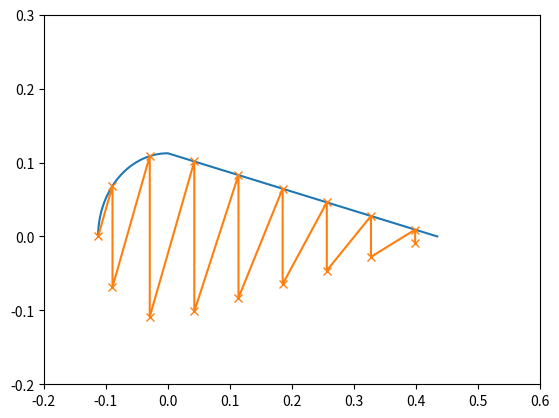

Generate this figure with matplotlib:
"""
Created on Mon Feb 17 12:32:42 2020
[redacted]
"""
import numpy as np
import math as m
import matplotlib.pyplot as plt

Ca = 0.547  # m
la = 2.771  # m
x1 = 0.153  # m
x2 = 1.281  # m
x3 = 2.681  # m
xa = 0.28   # m
ha = 0.225  # m
tsk = 1.1/1000  # m
tsp = 2.9/1000  # m
tst = 1.2/1000  # m
hst = 15./1000   # m
wst = 20./1000   # m
nst = 17 # -
d1 = 0.01103  # m
d3 = 0.01642  # m
theta = m.radians(26)  # rad
P = 91.7*1000  # N

"airfoil plot"
R=ha/2          #radius 
length=m.pi*R**2

Ab=wst*tst+(hst-tst)*tst #m
l=2*m.sqrt((Ca-R)**2+(R)**2)+m.pi*R
b=l/17
k=b/R #radians
r=10000
z_coordinates=[]
y_coordinates=[]

"Stringer placement"
z_stringer=[] 
y_stringer=[]

for n in range(0,100000):
    z=-R*m.cos(n*b/(R))
    y=R*m.sin(n*b/(R))
    if n>3:
        last_room=0.5*m.pi*R-2*b
        z1=0
        z2=(n-2)*(Ca-R)/100000
        y1=R
        y2=-R/(Ca-R)*z2+R
        l_p=m.sqrt((z1-z2)**2+(y1-y2)**2)
        z=z2
        y=y2
        for i in range (0,10):
            if abs(l_p-(i*b-last_room))<0.000002:
                z_stringer.append(z)
                z_stringer.append(z)
                y_stringer.append(y)
                y_stringer.append(-y)
            elif z>(Ca-R):
                break
    elif n<3:
        z_stringer.append(z)
        y_stringer.append(y)
        if n>0:
            z_stringer.append(z)
            y_stringer.append(-y)



"airfoil placement"
for i in range(0,r):
    z=-R+R*i/(r-1)
    y=np.sqrt(R**2-z**2)
    z_coordinates.append(z)
    y_coordinates.append(y)

for i in range(0,101):
    z=i*(Ca-R)/100
    y=-R/(Ca-R)*z+R
    z_coordinates.append(z)
    y_coordinates.append(y)

for i in range(100,0):
    z=i*(Ca-R)/100
    y=-R/(Ca-R)*z+R
    z_coordinates.append(z)
    y_coordinates.append(-y)

#for i in range(0,101):
 #   z=-R+R*i/100
  #  y=np.sqrt(R**2-z**2)
   # z_coordinates.append(z)
    #y_coordinates.append(-y)
"airfoil plot"
plt.plot(z_coordinates,y_coordinates,)
plt.xlim(-0.2,0.6)
plt.ylim(-0.2,0.3)
plt.plot(z_stringer,y_stringer, marker="x")

"Calculation Centroid"
A_sk1=m.pi*R*tsk
A_sk2=m.sqrt((Ca-R)**2+R**2)*tsk
A_sp=ha*tsp
A_st=(hst-tst)*tst+tst*wst
A_tot=A_sk1+2*A_sk2+A_sp+17*A_st
print("Total area:", A_tot, "m^2")

Az_st=A_st*sum(z_stringer)
Az_sk1=A_sk1*2*-R/(m.pi)
Az_sk2=A_sk2*1/2*(Ca-R)
zc=(Az_st+Az_sk1+2*Az_sk2)/A_tot
yc=0                            #due to symmetry
#recalculated again due to big difference with verification model
print(zc)
"Moment of Inertia results"
#Calculate moment of inertia of straght skin parts
angle = m.atan(R/(Ca-R))

length_beam = m.sqrt(R**2+(Ca-R)**2)


Iyy_straight = 2*((tsk*length_beam**(3)*m.cos(angle)*m.cos(angle))/12+A_sk2*((Ca-R)/2)**2) #2 beams
#print("Moment of inertia of straight skin parts Iyy is:", Iyy_straight, "m^4")

Izz_straight = 2*((tsk*length_beam**(3)*m.sin(angle)*m.sin(angle))/12+A_sk2*(R/2)**2) #2 beams
#print("Moment of inertia of straight skin parts Izz is:", Izz_straight, "m^4")

#Calculate moment of inertia of arc skin part
Izz_arc = 1.5*m.pi*tsk*R**3
Iyy_arc = 0.5*m.pi*tsk*R**3+A_sk1*(2*R/m.pi)**2
#print("Moment of inertia of arc skin part Iyy is:", Iyy_arc, "m^4")
#print("Moment of inertia of arc skin part Izz is:", Izz_arc, "m^4")

#Calculate moment of inertia of spar
Izz_spar = (tsp*ha**3)/12
Iyy_spar = 0

#print("Moment of inertia of spar Iyy is:", Iyy_spar,"m^4")
#print("Moment of inertia of spar Izz is:", Izz_spar, "m^4")

#Calculate moment of inertia of stiffners
values_Ady=[]
for i in y_stringer:
    dy=i**2
    Ady=A_st*dy
    values_Ady.append(Ady)
Izz_st=sum(values_Ady)

values_Adz=[]
for i in z_stringer:
    dz=i**2
    Adz=A_st*dz
    values_Adz.append(Adz)
Iyy_st=sum(values_Adz)
#print("Moment of inertia of stiffners Izz is:", Izz_st, "m^4") 
#print("Moment of inertia of stiffners Iyy is:", Iyy_st, "m^4")
#Calculate total moment of inertia 
Iyy_total = Iyy_straight + Iyy_arc + Iyy_spar + Iyy_st
Izz_total = Izz_straight + Izz_arc + Izz_spar + Izz_st

print("Total moment of inertia Iyy =", Iyy_total, "m^4")
print("Total moment of inertia Izz =", Izz_total, "m^4") 